Image classification data set "dataset" (PauloBusch/fruits-classifier on GitHub). Class labels (2): apple, orange.

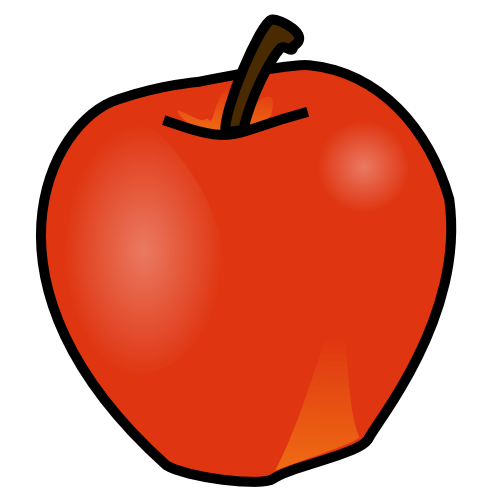
Label: apple

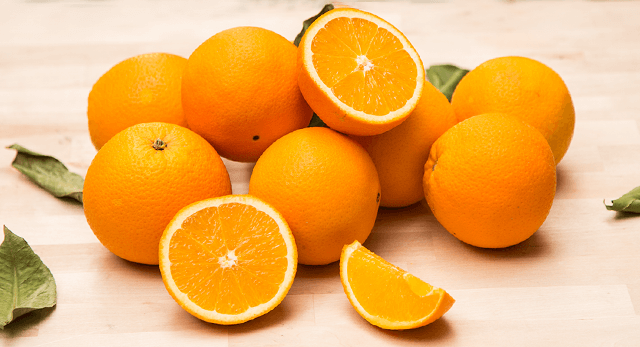
Label: orange

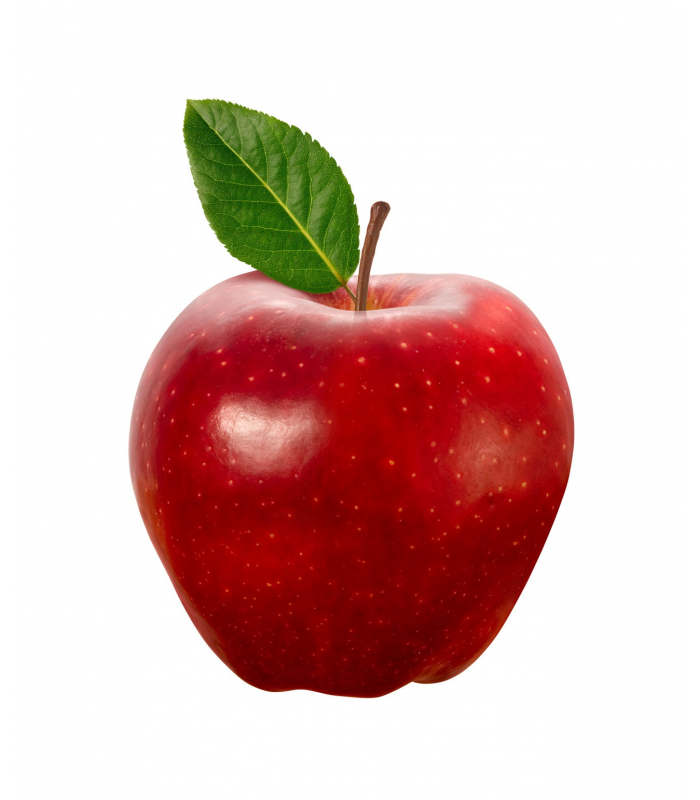
Label: apple

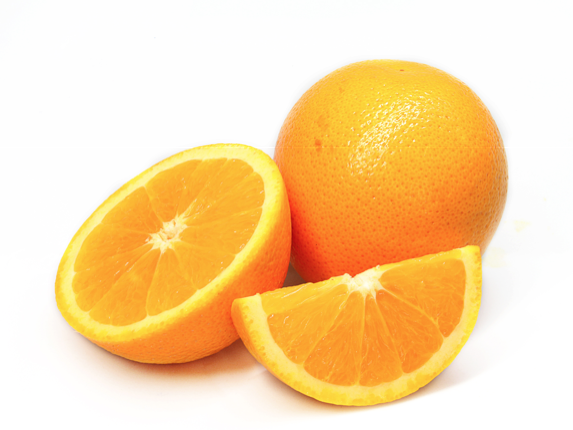
Label: orange

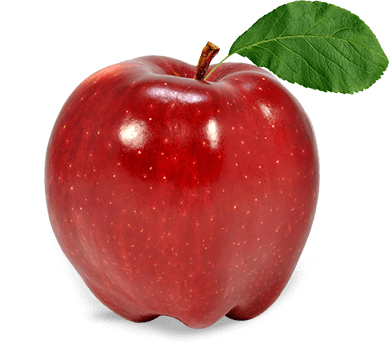
Label: apple

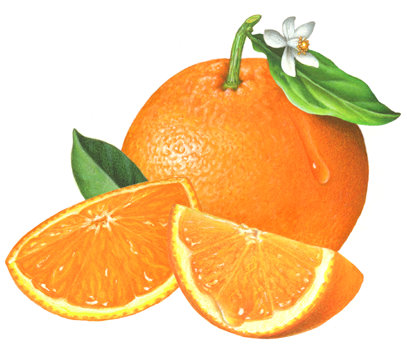
Label: orange
